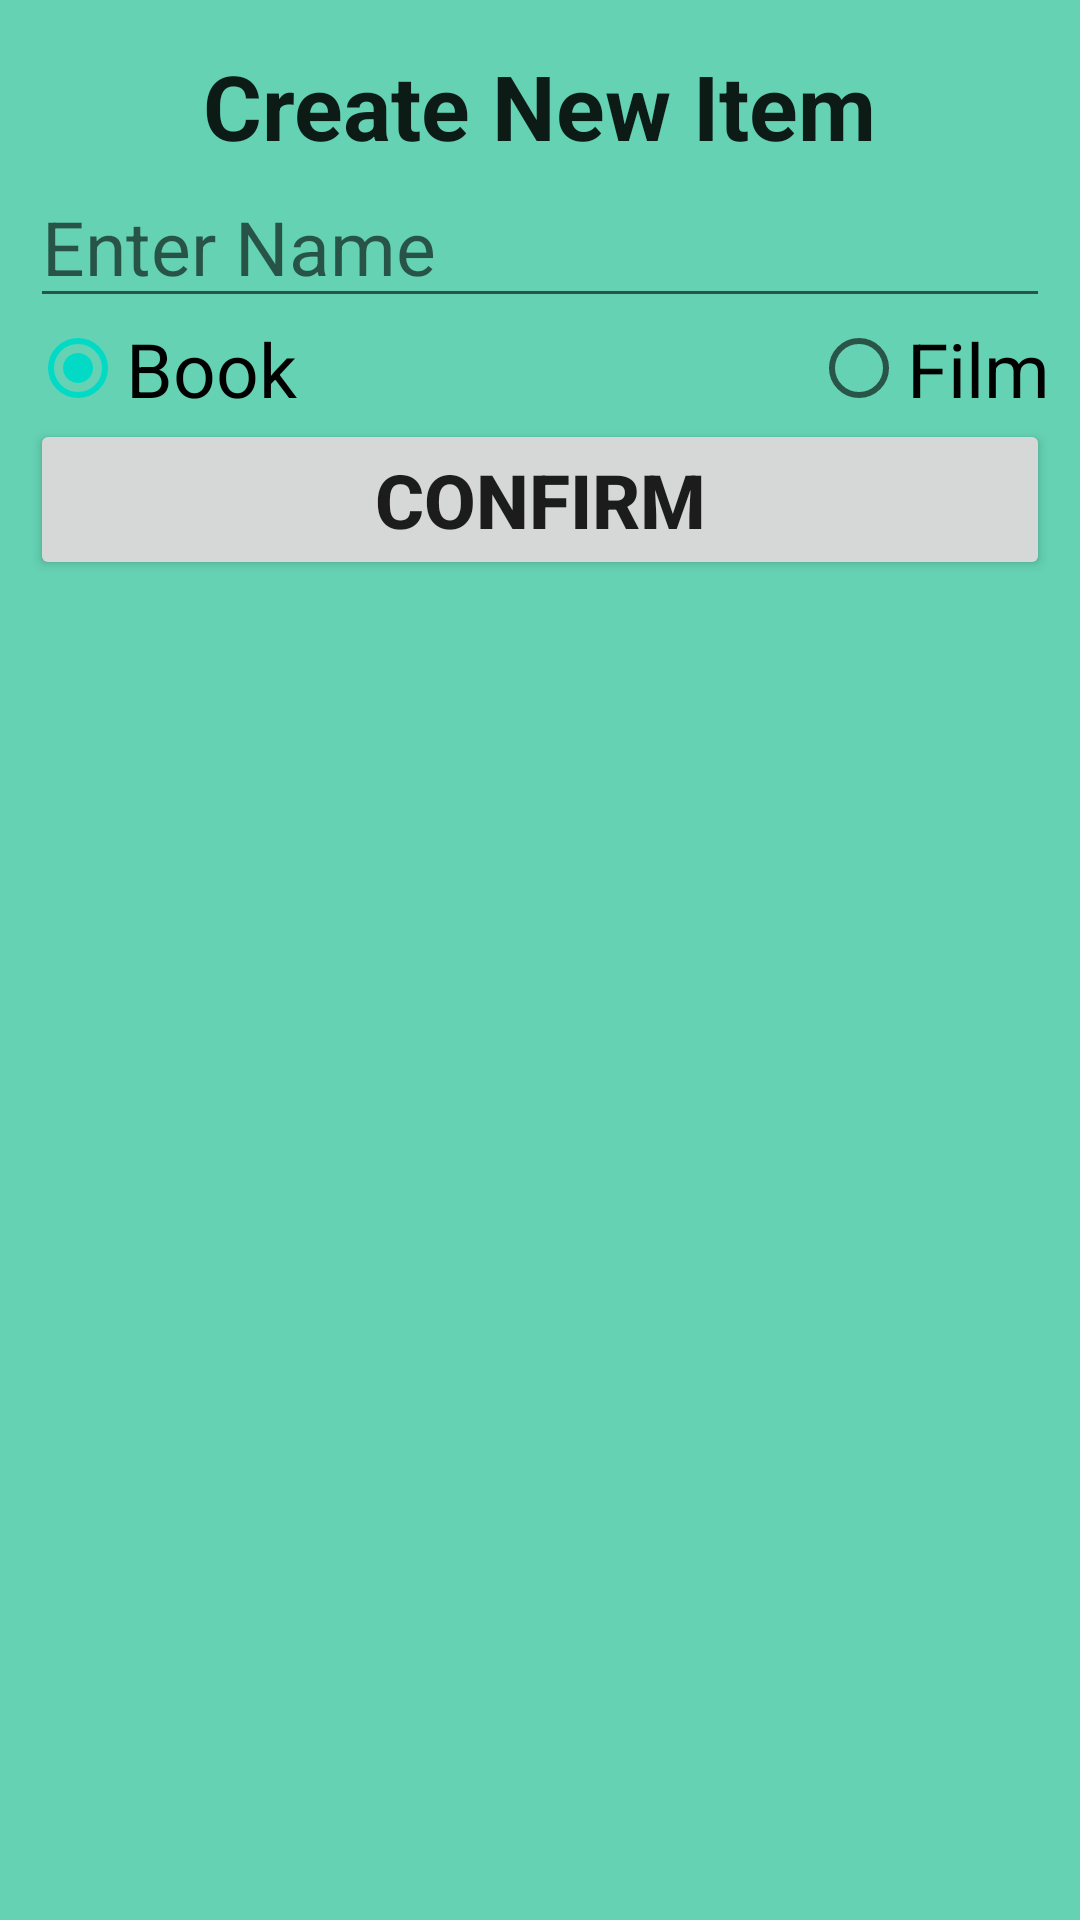

Layout XML and referenced resources for this Android screen:
<!-- AndroidManifest.xml: application theme AppTheme -->
<!-- res/layout/pop_create_window.xml -->
<?xml version="1.0" encoding="utf-8"?>
<RelativeLayout xmlns:android="http://schemas.android.com/apk/res/android"
    android:layout_width="match_parent" android:layout_height="match_parent"
    android:background="#65d2b3">

    <TextView
        android:layout_width="wrap_content"
        android:layout_height="wrap_content"
        android:textAppearance="?android:attr/textAppearanceLarge"
        android:text="@string/create_new_item_title"
        android:id="@+id/CreateItemTitle"
        android:layout_marginTop="15dp"
        android:layout_alignParentTop="true"
        android:layout_centerHorizontal="true"
        android:textStyle="bold"
        android:textSize="30sp" />

    <EditText
        android:layout_width="fill_parent"
        android:layout_height="wrap_content"
        android:hint="@string/new_item_name"
        android:id="@+id/NewItemNameText"
        android:textSize="25sp"
        android:maxLength="60"
        android:layout_below="@+id/CreateItemTitle"
        android:layout_marginLeft="20dp"
        android:layout_marginStart="20dp"
        android:layout_centerHorizontal="true" /> 

    <RadioButton
        android:layout_width="wrap_content"
        android:layout_height="wrap_content"
        android:text="@string/new_book_item"
        android:id="@+id/NewBookButton"
        android:layout_below="@+id/NewItemNameText"
        android:layout_alignLeft="@+id/NewItemNameText"
        android:layout_alignStart="@+id/NewItemNameText"
        android:layout_alignRight="@+id/NewItemNameText"
        android:layout_alignEnd="@+id/NewItemNameText"
        android:checked="true"
        android:textSize="25sp" />

    <RadioButton
        android:layout_width="wrap_content"
        android:layout_height="wrap_content"
        android:text="@string/new_film_item"
        android:id="@+id/NewFilmButton"
        android:checked="false"
        android:textSize="25sp"
        android:layout_alignTop="@+id/NewBookButton"
        android:layout_alignRight="@+id/NewItemNameText"
        android:layout_alignEnd="@+id/NewItemNameText" />

    <Button
        android:layout_width="wrap_content"
        android:layout_height="wrap_content"
        android:text="@string/confirm"
        android:id="@+id/ConfirmCreateButton"
        android:layout_below="@+id/NewBookButton"
        android:layout_centerVertical="true"
        android:textStyle="bold"
        android:textSize="25sp"
        android:layout_alignLeft="@+id/NewBookButton"
        android:layout_alignStart="@+id/NewBookButton"
        android:layout_alignRight="@+id/NewFilmButton"
        android:layout_alignEnd="@+id/NewFilmButton"/>
</RelativeLayout>
<!-- resources referenced by this layout -->
<resources>
  <string name="confirm">Confirm</string>
  <string name="create_new_item_title">Create New Item</string>
  <string name="new_book_item">Book</string>
  <string name="new_film_item">Film</string>
  <string name="new_item_name">Enter Name</string>
  <style name="AppTheme" parent="Theme.AppCompat.Light.DarkActionBar">
          
          <item name="colorPrimary">@color/colorPrimary</item>
          <item name="colorPrimaryDark">@color/colorPrimaryDark</item>
          <item name="colorAccent">@color/colorAccent</item>
      </style>
  <!-- not gathered from this repository: default colours our renderer supplied (Android Studio template values) -->
  <color name="colorPrimary">#FF6200EE</color>
  <color name="colorPrimaryDark">#FF3700B3</color>
  <color name="colorAccent">#FF03DAC5</color>
</resources>
